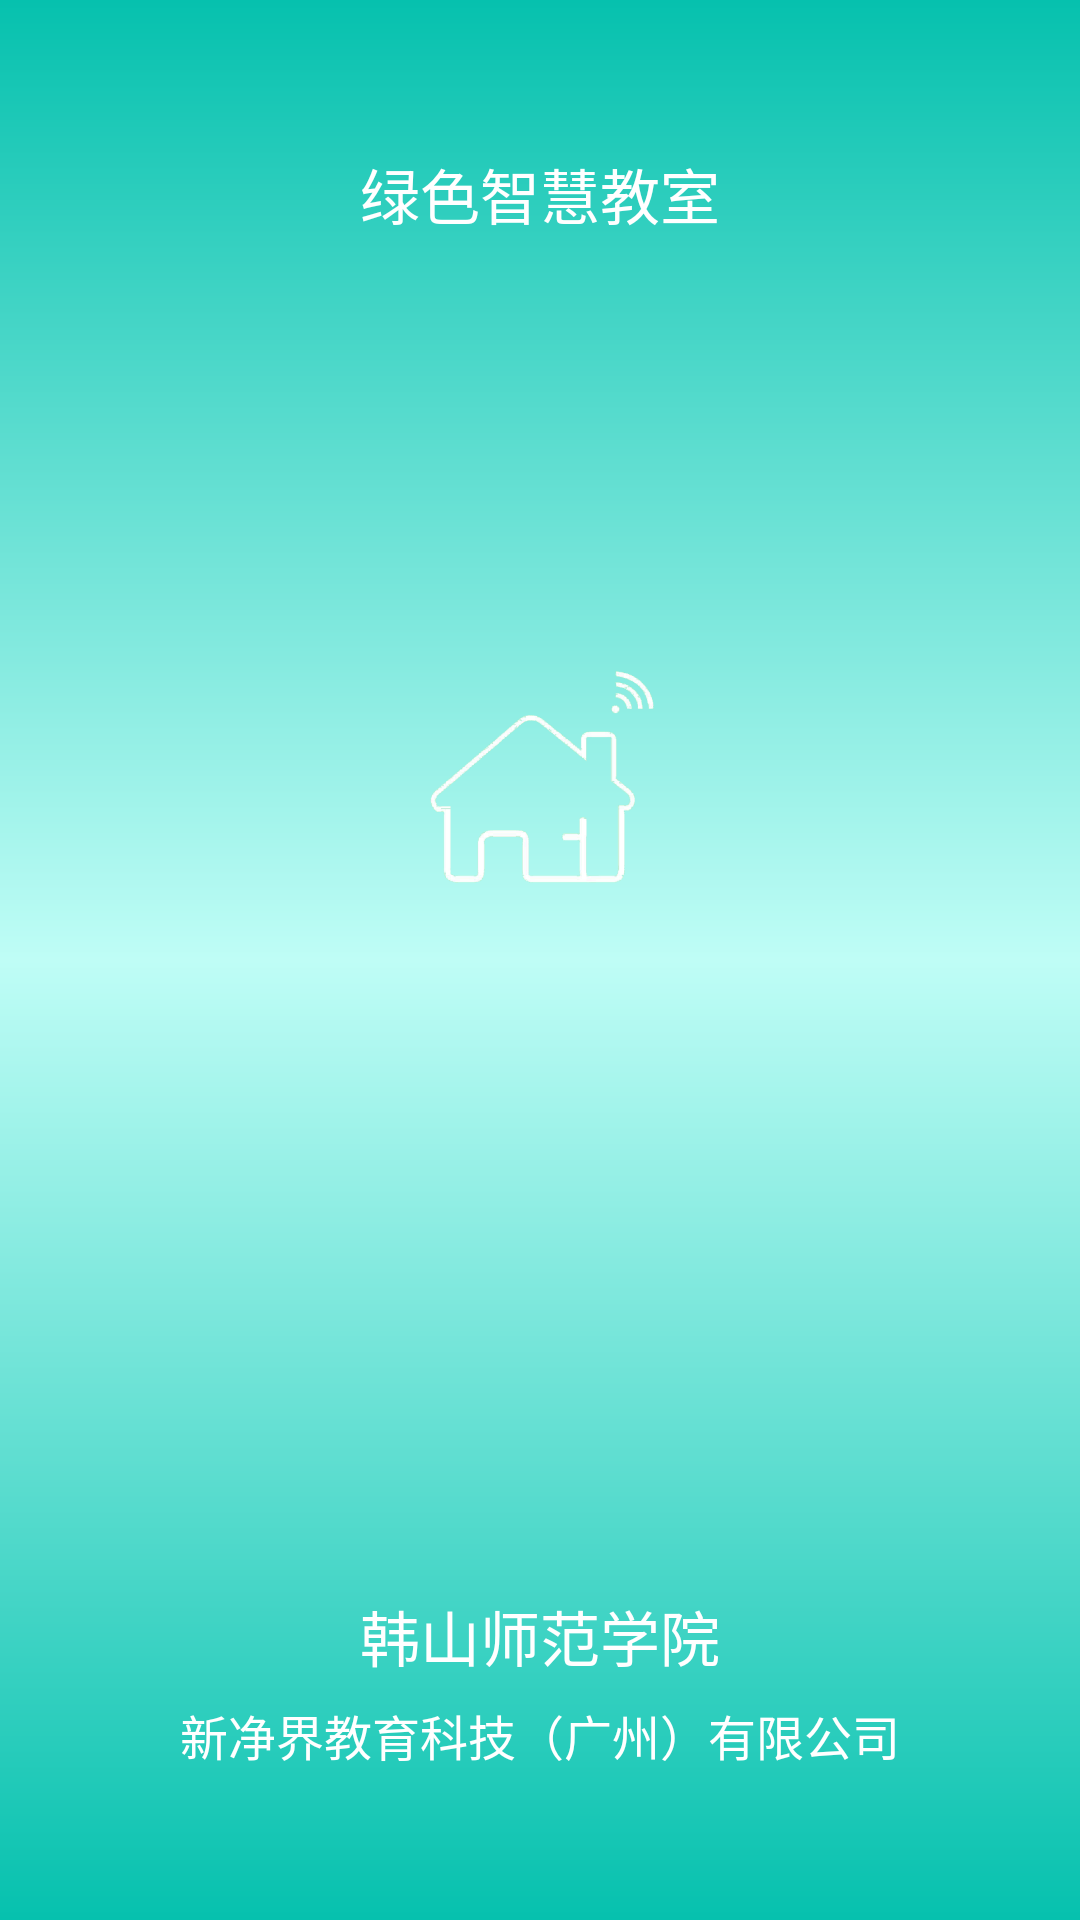

Layout XML and referenced resources for this Android screen:
<!-- AndroidManifest.xml: activity theme android:Theme.NoTitleBar.Fullscreen -->
<!-- res/layout/activity_start.xml -->
<?xml version="1.0" encoding="utf-8"?>
<RelativeLayout xmlns:android="http://schemas.android.com/apk/res/android"
    xmlns:tools="http://schemas.android.com/tools"
    android:layout_width="match_parent"
    android:layout_height="match_parent"
    android:background="@drawable/bg_start"
    tools:context="com.lyx.classroom.StartActivity">

    <TextView
        android:layout_width="wrap_content"
        android:layout_height="wrap_content"
        android:layout_alignParentTop="true"
        android:layout_centerHorizontal="true"
        android:paddingTop="50dp"
        android:text="@string/start_title"
        android:textColor="@color/white"
        android:textSize="20sp" />

    <ImageView
        android:layout_width="wrap_content"
        android:layout_height="wrap_content"
        android:layout_centerInParent="true"
        android:paddingBottom="120dp"
        android:src="@mipmap/ic_start_logo" />

    <TextView
        android:id="@+id/title"
        android:layout_width="wrap_content"
        android:layout_height="wrap_content"
        android:layout_alignParentBottom="true"
        android:layout_centerHorizontal="true"
        android:paddingBottom="80dp"
        android:text="@string/start_subject"
        android:textColor="@color/white"
        android:textSize="20sp" />

    <TextView
        android:layout_width="wrap_content"
        android:layout_height="wrap_content"
        android:layout_alignParentBottom="true"
        android:layout_centerHorizontal="true"
        android:paddingBottom="50dp"
        android:text="@string/start_company"
        android:textColor="@color/white"
        android:textSize="16sp" />

</RelativeLayout>
<!-- resources referenced by this layout -->
<resources>
  <color name="white">#ffffffff</color>
  <!-- drawable bg_start (drawable) -->
  <?xml version="1.0" encoding="utf-8"?>
  <shape xmlns:android="http://schemas.android.com/apk/res/android"
      android:shape="rectangle">
  
      <gradient
          android:angle="90"
          android:centerColor="@color/theme_color_tint"
          android:endColor="@color/theme_color"
          android:startColor="@color/theme_color" />
  
  </shape>
  <!-- mipmap ic_start_logo: png bitmap (mipmap-xxhdpi, 12964 bytes) -->
  <string name="start_company">新净界教育科技（广州）有限公司</string>
  <string name="start_subject">韩山师范学院</string>
  <string name="start_title">绿色智慧教室</string>
  <color name="theme_color_tint">#bffdf6</color>
  <color name="theme_color">#06c1ae</color>
</resources>
